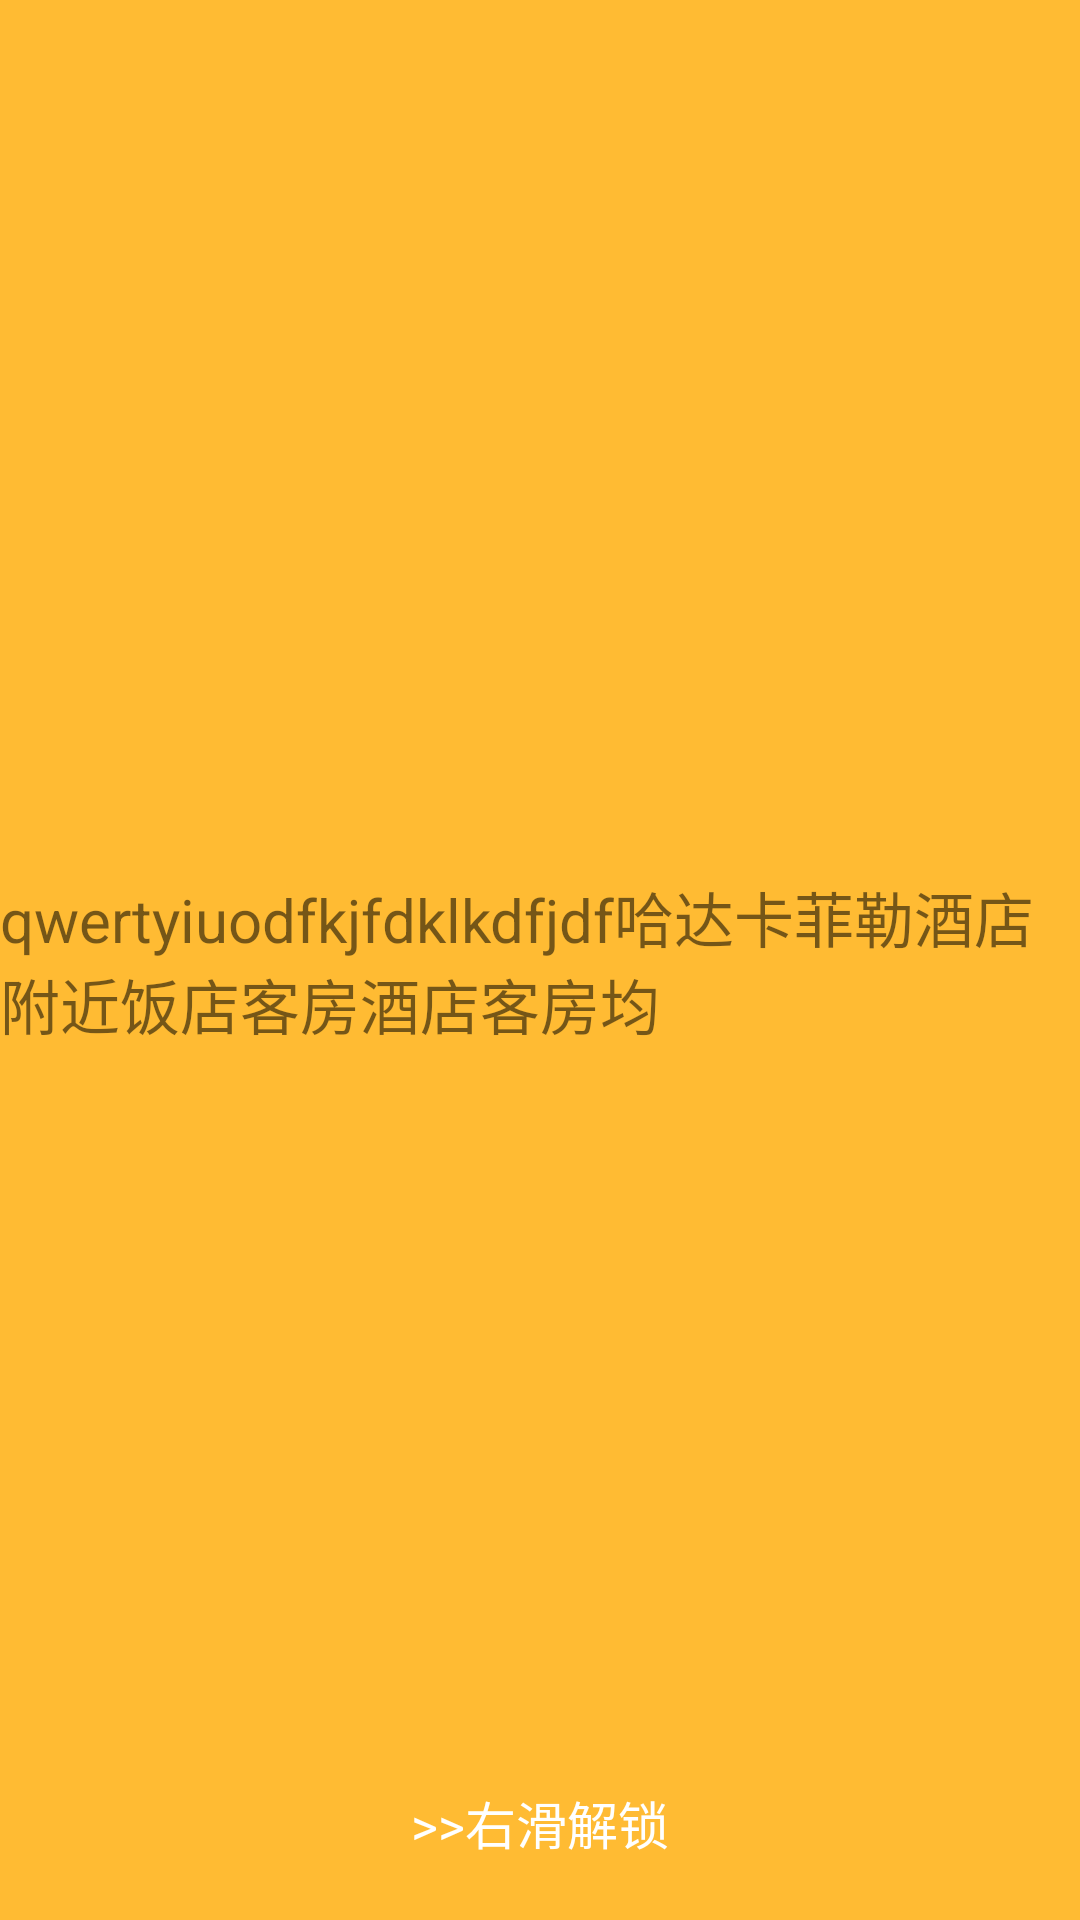

The Android layout XML behind this screen, and the referenced resources:
<!-- AndroidManifest.xml: activity theme screen_lock -->
<!-- res/layout/activity_screen_lock.xml -->
<?xml version="1.0" encoding="utf-8"?>
<RelativeLayout xmlns:android="http://schemas.android.com/apk/res/android"
    xmlns:tools="http://schemas.android.com/tools"
    android:id="@+id/activity_screen_lock"
    android:layout_width="match_parent"
    android:layout_height="match_parent"
    tools:context="com.fff.xiaoqiang.testscreenlock.ScreenLockActivity"
    android:background="@android:color/holo_orange_light">


    <TextView
        android:layout_width="wrap_content"
        android:layout_height="wrap_content"
        android:layout_centerVertical="true"
        android:textSize="20sp"
        android:text="qwertyiuodfkjfdklkdfjdf哈达卡菲勒酒店附近饭店客房酒店客房均"/>

    <TextView
        android:textSize="17sp"
        android:paddingBottom="20dp"
        android:layout_width="wrap_content"
        android:layout_height="wrap_content"
        android:textColor="@android:color/white"
        android:layout_centerHorizontal="true"
        android:layout_alignParentBottom="true"
        android:text=">>右滑解锁"/>
</RelativeLayout>
<!-- resources referenced by this layout -->
<resources>
  <style name="screen_lock" parent="Theme.AppCompat.Light.NoActionBar">
          <item name="android:windowBackground">@android:color/transparent</item>
          <item name="android:windowIsTranslucent">true</item>
          <item name="android:windowNoTitle">true</item>
      </style>
</resources>
